Labelled photos from "spectrograms_dataset", an image-classification folder in daterka/Use-of-machine-learning-methods-to-diagnose-schizophrenia-based-on-EEG-signal. The possible labels are: schizophrenia negative, schizophrenia positive.

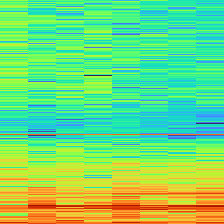
Label: schizophrenia positive

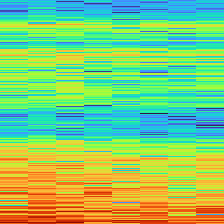
Label: schizophrenia negative

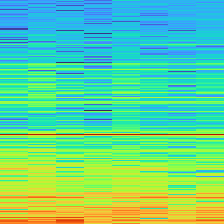
Label: schizophrenia positive

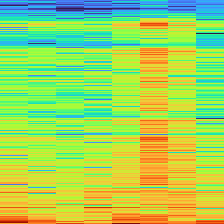
Label: schizophrenia negative

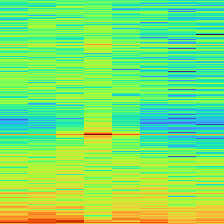
Label: schizophrenia positive

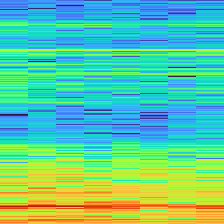
Label: schizophrenia negative
